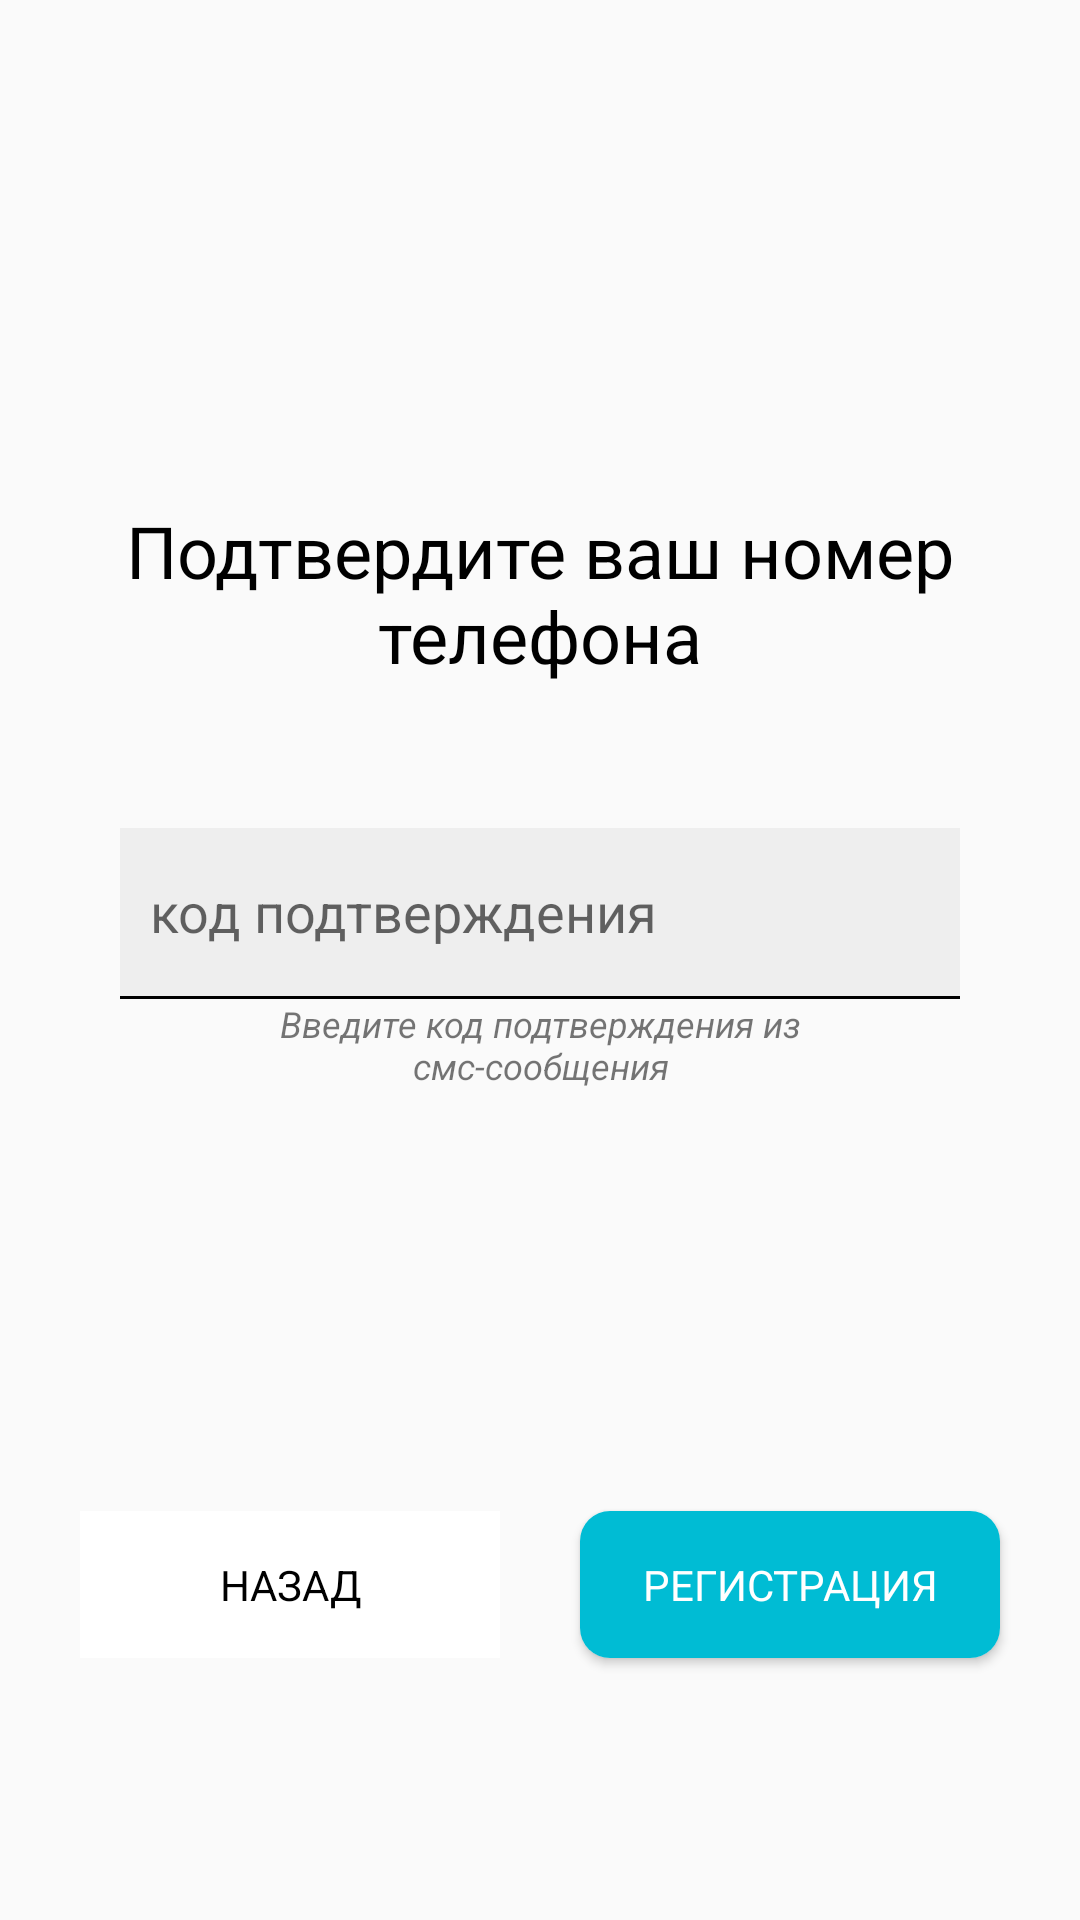

The Android layout XML behind this screen, and the referenced resources:
<!-- AndroidManifest.xml: application theme AppTheme -->
<!-- res/layout/activity_auth.xml -->
<?xml version="1.0" encoding="utf-8"?>
<androidx.constraintlayout.widget.ConstraintLayout xmlns:android="http://schemas.android.com/apk/res/android"
    xmlns:app="http://schemas.android.com/apk/res-auto"
    xmlns:tools="http://schemas.android.com/tools"
    android:layout_width="match_parent"
    android:layout_height="match_parent"
    tools:context=".ui.auth.VerifyCodeActivity">

    <TextView
        android:id="@+id/main_info_text_view"
        style="@style/TextViewMain"
        android:layout_width="match_parent"
        android:layout_height="wrap_content"
        android:paddingBottom="48dp"
        app:layout_constraintBottom_toBottomOf="parent"
        app:layout_constraintTop_toTopOf="parent"
        app:layout_constraintVertical_bias="0.306"
        tools:layout_editor_absoluteX="60dp" />

    <EditText
        android:id="@+id/edit_text_phone_number"
        android:layout_width="match_parent"
        android:layout_height="56dp"
        android:layout_below="@+id/main_info_text_view"
        android:layout_marginStart="40dp"
        android:layout_marginEnd="40dp"
        android:background="@color/colorEditText"
        android:hint="@string/tel_text"
        android:inputType="number"
        android:paddingStart="10dp"
        app:layout_constraintTop_toBottomOf="@+id/main_info_text_view"
        tools:ignore="RtlSymmetry,TextFields"
        tools:layout_editor_absoluteX="123dp" />

    <View
        android:id="@+id/view"
        android:layout_width="match_parent"
        android:layout_height="1dp"
        android:layout_marginStart="40dp"
        android:layout_marginEnd="40dp"
        android:background="#000"
        app:layout_constraintTop_toBottomOf="@+id/edit_text_phone_number"
        tools:layout_editor_absoluteX="16dp" />

    <TextView
        android:id="@+id/textView2"
        android:layout_width="match_parent"
        android:layout_height="wrap_content"
        android:layout_marginStart="55dp"
        android:layout_marginEnd="55dp"
        android:text="Введите код подтверждения из смс-сообщения"
        android:textAlignment="center"
        android:textSize="12sp"
        android:textStyle="italic"
        app:layout_constraintEnd_toEndOf="@+id/edit_text_phone_number"
        app:layout_constraintStart_toStartOf="@+id/edit_text_phone_number"
        app:layout_constraintTop_toBottomOf="@+id/view" />

    <ProgressBar
        android:id="@+id/progress_bar"
        android:layout_width="50dp"
        android:layout_height="50dp"
        android:layout_below="@+id/main_info_text_view"
        android:layout_centerHorizontal="true"
        android:visibility="invisible"
        app:layout_constraintBottom_toTopOf="@+id/button_back"
        app:layout_constraintEnd_toEndOf="parent"
        app:layout_constraintStart_toStartOf="parent"
        app:layout_constraintTop_toBottomOf="@+id/textView2" />

    <androidx.cardview.widget.CardView
        android:id="@+id/button_send"
        android:layout_width="140dp"
        android:layout_height="wrap_content"
        app:cardCornerRadius="10dp"
        app:layout_constraintBottom_toBottomOf="parent"
        app:layout_constraintEnd_toEndOf="parent"
        app:layout_constraintStart_toEndOf="@+id/button_back"
        app:layout_constraintTop_toBottomOf="@+id/edit_text_phone_number"
        app:layout_constraintVertical_bias="0.663">

        <TextView
            style="@style/ButtonForwardStyle"
            android:layout_width="140dp"
            android:layout_height="wrap_content" />
    </androidx.cardview.widget.CardView>

    <TextView
        android:id="@+id/button_back"
        style="@style/ButtonBackStyle"
        android:layout_width="140dp"
        android:layout_height="wrap_content"
        android:background="@color/colorBackButton"
        app:layout_constraintBottom_toBottomOf="parent"
        app:layout_constraintEnd_toStartOf="@id/button_send"
        app:layout_constraintStart_toStartOf="parent"
        app:layout_constraintTop_toBottomOf="@+id/view"
        app:layout_constraintVertical_bias="0.662" />

</androidx.constraintlayout.widget.ConstraintLayout>
<!-- resources referenced by this layout -->
<resources>
  <color name="colorBackButton">#fff</color>
  <color name="colorEditText">#0F333333</color>
  <string name="tel_text">код подтверждения</string>
  <style name="ButtonBackStyle">
          <item name="android:text">@string/back_button</item>
          <item name="android:padding">15dp</item>
          <item name="android:textColor">@color/colorBlack</item>
          <item name="android:textAlignment">center</item>
  
      </style>
  <style name="ButtonForwardStyle">
          <item name="android:text">@string/reg_button</item>
          <item name="android:padding">15dp</item>
          <item name="android:background">@color/colorForwardButton</item>
          <item name="android:textColor">@color/colorWhite</item>
          <item name="android:textAlignment">center</item>
          <item name="android:textSize">14sp</item>
      </style>
  <style name="TextViewMain">
          <item name="android:layout_margin">12dp</item>
          <item name="android:gravity">center_horizontal</item>
          <item name="android:textAppearance">@style/TextAppearance.AppCompat.Large</item>
          <item name="android:text">@string/main_text</item>
          <item name="android:textAlignment">center</item>
          <item name="android:textSize">24sp</item>
          <item name="android:textColor">@color/colorBlack</item>
      </style>
  <style name="AppTheme" parent="Theme.AppCompat.Light.DarkActionBar">
          <item name="android:actionMenuTextColor">@color/colorBlack</item>
          <item name="colorPrimary">@color/bottomNavigationBackground</item>
          <item name="colorAccent">@color/colorAccent</item>
      </style>
  <string name="back_button">НАЗАД</string>
  <color name="colorBlack">#000000</color>
  <string name="reg_button">РЕГИСТРАЦИЯ</string>
  <color name="colorForwardButton">#00BCD4</color>
  <color name="colorWhite">#ffffff</color>
  <string name="main_text">Подтвердите ваш номер телефона</string>
  <color name="bottomNavigationBackground">#00BCD4</color>
  <color name="colorAccent">#D81B60</color>
</resources>
